Run: headless pygame with SDL's dummy video driver; simulated clock (each Clock.tick advances the game by its frame time, no real sleeping); random seed 0; keys injected as events and as key.get_pressed() state; no mouse input.
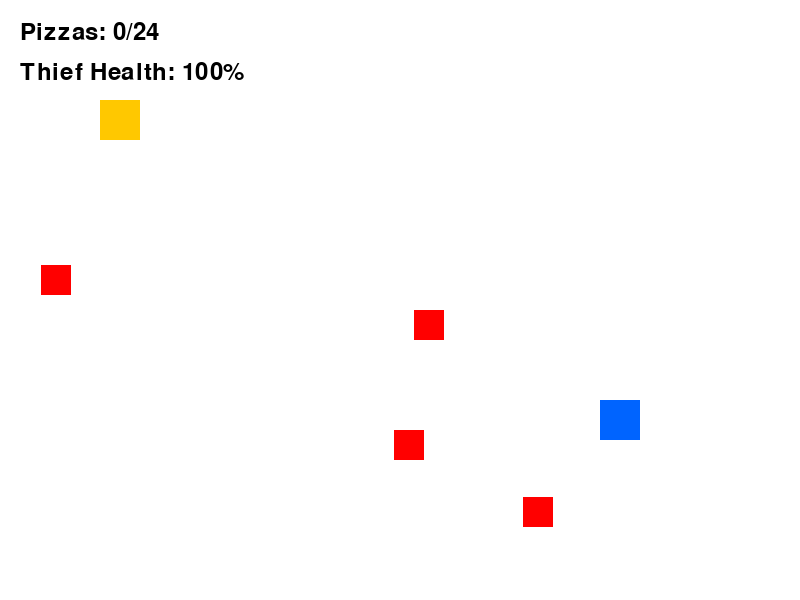
Frame 1 of 4 · flips 1–60 · no input
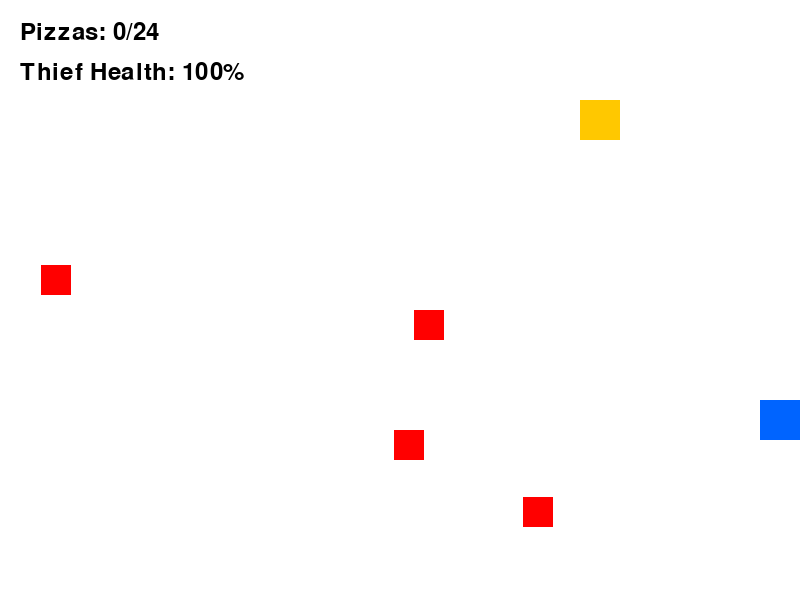
Frame 2 of 4 · flips 61–180 · tapped SPACE, RETURN · held RIGHT (→), D
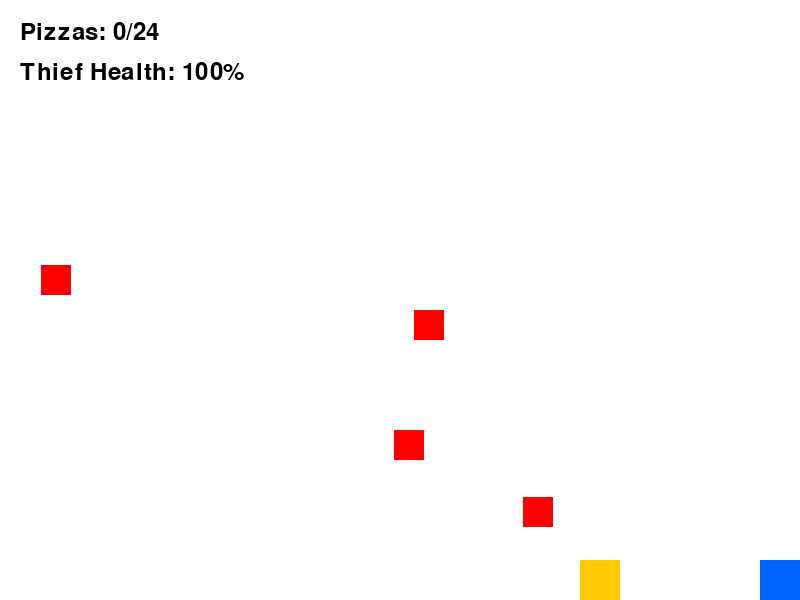
Frame 3 of 4 · flips 181–300 · held DOWN (↓), S
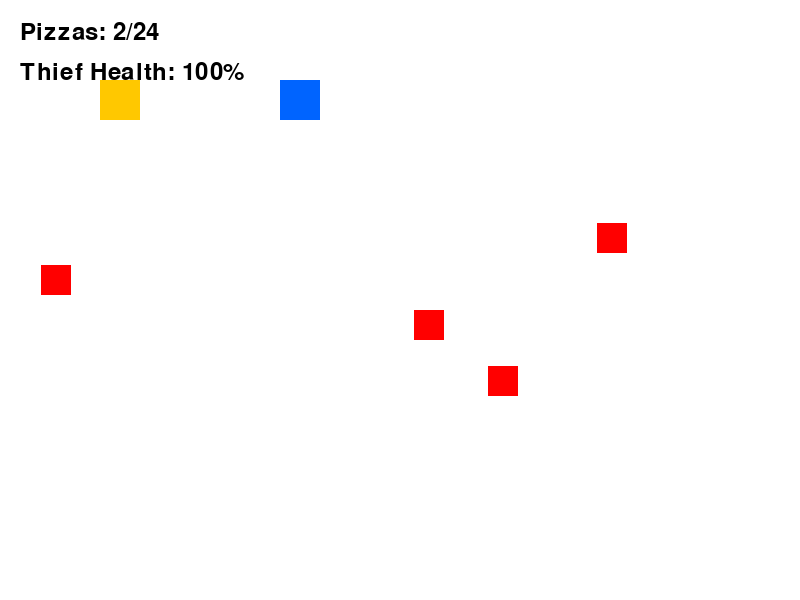
Frame 4 of 4 · flips 301–420 · held LEFT (←), A, UP (↑), W

The pygame program that drew these frames:

import pygame
import random

# Constants
WIDTH, HEIGHT = 800, 600
PLAYER_SIZE = 40
PIZZA_SIZE = 30
FPS = 60
TOTAL_PIZZAS = 24
THIEF_MAX_HEALTH = 100
THIEF_DAMAGE_PER_FRAME = 0.3

# Colors
WHITE = (255, 255, 255)
BLACK = (0, 0, 0)
THIEF_COLOR = (255, 200, 0)
COP_COLOR = (0, 100, 255)
PIZZA_COLOR = (255, 0, 0)

# Initialize
pygame.init()
screen = pygame.display.set_mode((WIDTH, HEIGHT))
pygame.display.set_caption("Pizza Thief")
clock = pygame.time.Clock()
font = pygame.font.SysFont(None, 36)

# Player objects
thief = pygame.Rect(100, 100, PLAYER_SIZE, PLAYER_SIZE)
cop = pygame.Rect(600, 400, PLAYER_SIZE, PLAYER_SIZE)

# Pizza list
pizzas = []
def spawn_pizzas(count):
    for _ in range(count):
        x = random.randint(0, WIDTH - PIZZA_SIZE)
        y = random.randint(0, HEIGHT - PIZZA_SIZE)
        pizzas.append(pygame.Rect(x, y, PIZZA_SIZE, PIZZA_SIZE))

# Game state
thief_score = 0
thief_health = THIEF_MAX_HEALTH
game_over = False
winner = ""

# Main game loop
running = True
spawn_pizzas(4)

while running:
    clock.tick(FPS)
    screen.fill(WHITE)

    # Events
    for event in pygame.event.get():
        if event.type == pygame.QUIT:
            running = False

    if not game_over:
        # Movement - Thief (WASD)
        keys = pygame.key.get_pressed()
        if keys[pygame.K_w]: thief.y -= 4
        if keys[pygame.K_s]: thief.y += 4
        if keys[pygame.K_a]: thief.x -= 4
        if keys[pygame.K_d]: thief.x += 4

        # Movement - Cop (Arrow Keys)
        if keys[pygame.K_UP]: cop.y -= 4
        if keys[pygame.K_DOWN]: cop.y += 4
        if keys[pygame.K_LEFT]: cop.x -= 4
        if keys[pygame.K_RIGHT]: cop.x += 4
        
        # Boundaries
        thief.clamp_ip(screen.get_rect())
        cop.clamp_ip(screen.get_rect())

        # Check pizza collision
        for pizza in pizzas[:]:
            if thief.colliderect(pizza):
                pizzas.remove(pizza)
                thief_score += 1
        
        # Spawn more pizzas if needed
        while len(pizzas) < 4 and thief_score < TOTAL_PIZZAS:
            spawn_pizzas(1)

        # Check cop damaging thief
        if cop.colliderect(thief):
            thief_health -= THIEF_DAMAGE_PER_FRAME

        # Win conditions
        if thief_score >= TOTAL_PIZZAS:
            winner = "Thief wins!"
            game_over = True
        elif thief_health <= 0:
            winner = "Cop wins by damage!"
            game_over = True

    # Draw players
    pygame.draw.rect(screen, THIEF_COLOR, thief)
    pygame.draw.rect(screen, COP_COLOR, cop)

    # Draw pizzas
    for pizza in pizzas:
        pygame.draw.rect(screen, PIZZA_COLOR, pizza)

    # UI
    score_text = font.render(f"Pizzas: {thief_score}/{TOTAL_PIZZAS}", True, BLACK)
    health_text = font.render(f"Thief Health: {int(thief_health)}%", True, BLACK)
    screen.blit(score_text, (20, 20))
    screen.blit(health_text, (20, 60))

    # Win Message
    if game_over:
        msg = font.render(winner, True, (0, 150, 0))
        screen.blit(msg, (WIDTH // 2 - msg.get_width() // 2, HEIGHT // 2))

    pygame.display.flip()

pygame.quit()
